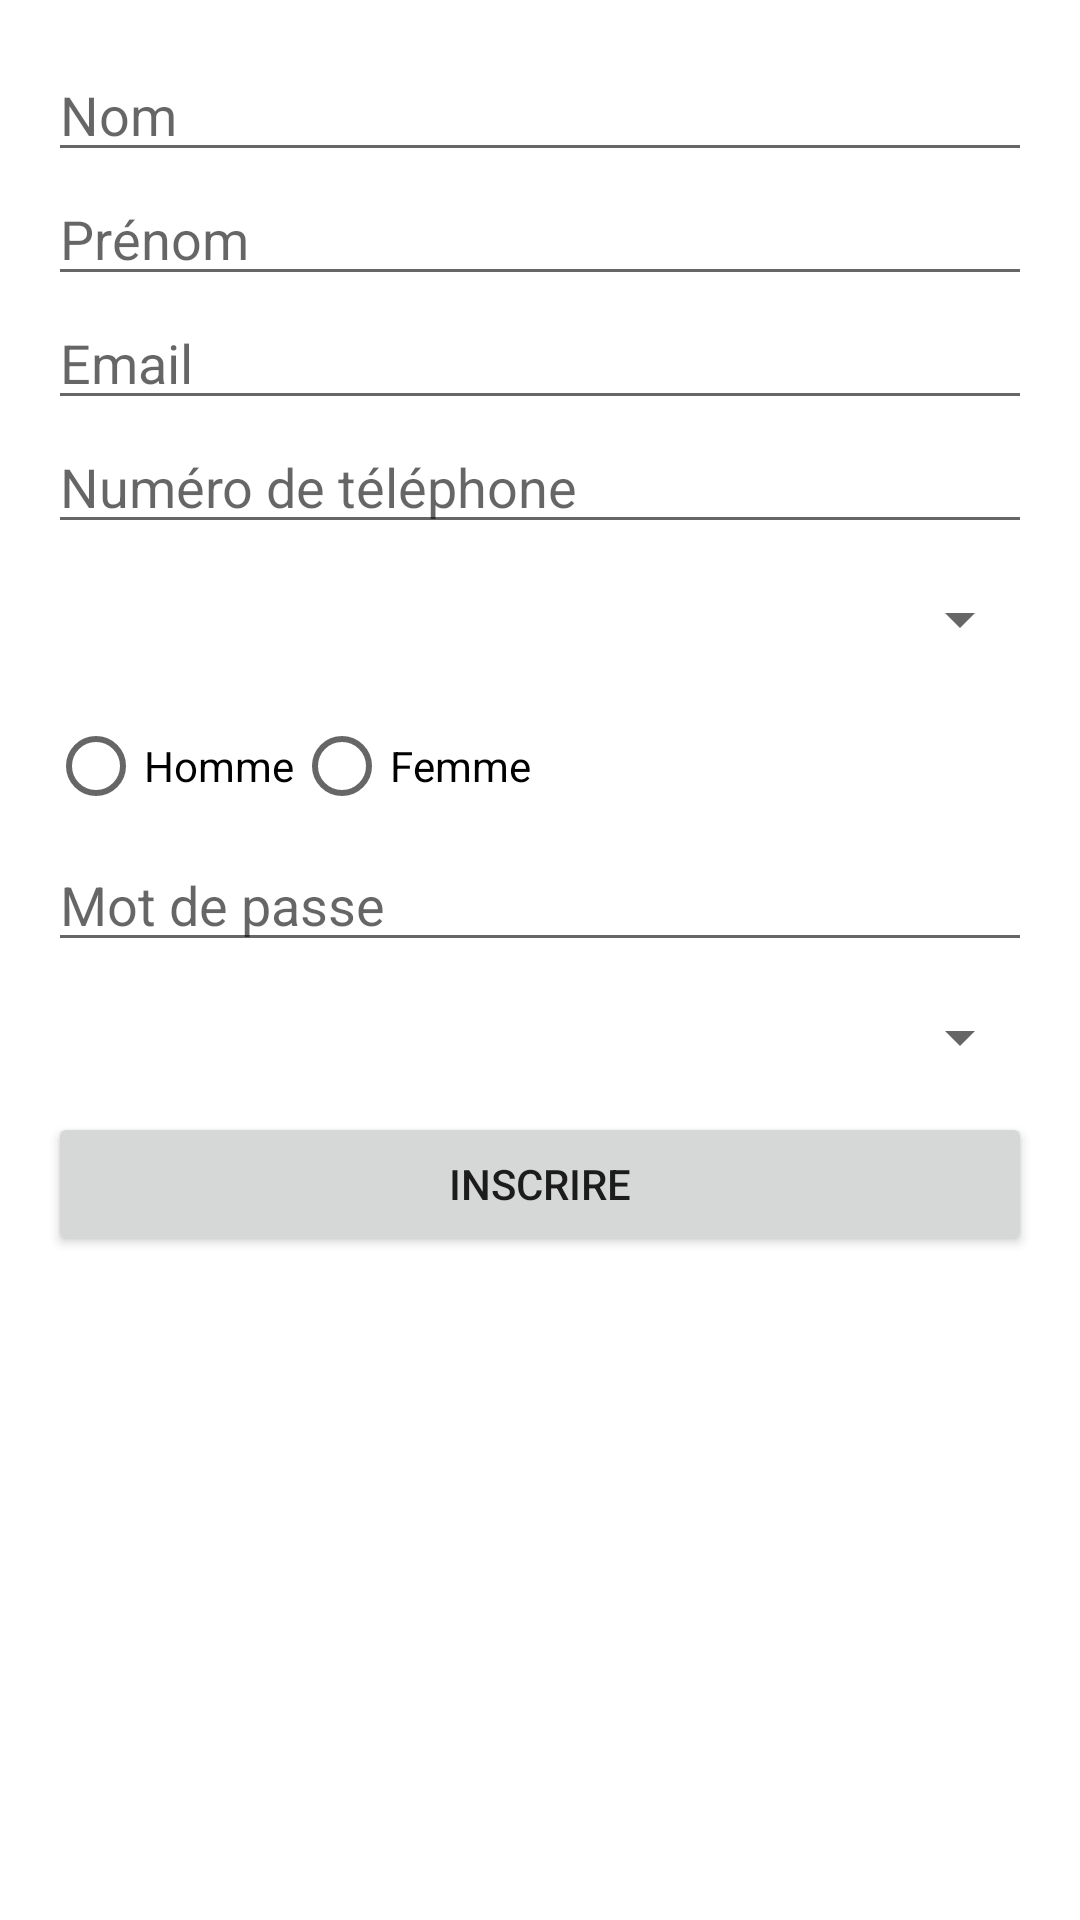

Here is an Android app screen rendered from its layout file. Give the layout XML and the strings, colors and styles it references.
<!-- AndroidManifest.xml: application theme Theme.Mkjli -->
<!-- res/layout/activity_register_doctor.xml -->
<?xml version="1.0" encoding="utf-8"?>
<LinearLayout xmlns:android="http://schemas.android.com/apk/res/android"
    xmlns:tools="http://schemas.android.com/tools"
    android:layout_width="match_parent"
    android:layout_height="match_parent"
    android:orientation="vertical"
    android:padding="16dp"
    tools:context=".RegisterDoctor">

    <EditText
        android:id="@+id/editTextDoctorNom"
        android:layout_width="match_parent"
        android:layout_height="wrap_content"
        android:hint="Nom" />

    <EditText
        android:id="@+id/editTextDoctorPrenom"
        android:layout_width="match_parent"
        android:layout_height="wrap_content"
        android:hint="Prénom" />

    <EditText
        android:id="@+id/editTextDoctorEmail"
        android:layout_width="match_parent"
        android:layout_height="wrap_content"
        android:hint="Email"
        android:inputType="textEmailAddress" />

    <EditText
        android:id="@+id/editTextDoctorTelephone"
        android:layout_width="match_parent"
        android:layout_height="wrap_content"
        android:hint="Numéro de téléphone"
        android:inputType="phone" />

    <Spinner
        android:id="@+id/spinnerDoctorWilaya"
        android:layout_width="match_parent"
        android:layout_height="50dp"
        android:hint="Wilaya"
        />

    <RadioGroup
        android:id="@+id/radioGroupDoctorSexe"
        android:layout_width="match_parent"
        android:layout_height="wrap_content"
        android:orientation="horizontal">

        <RadioButton
            android:id="@+id/radioButtonDoctorHomme"
            android:layout_width="wrap_content"
            android:layout_height="wrap_content"
            android:text="Homme" />

        <RadioButton
            android:id="@+id/radioButtonDoctorFemme"
            android:layout_width="wrap_content"
            android:layout_height="wrap_content"
            android:text="Femme" />
    </RadioGroup>

    <EditText
        android:id="@+id/editTextDoctorMotDePasse"
        android:layout_width="match_parent"
        android:layout_height="wrap_content"
        android:hint="Mot de passe"
        android:inputType="textPassword" />

    <Spinner
        android:id="@+id/spinnerDoctorSpecialite"
        android:layout_width="match_parent"
        android:layout_height="50dp"
        android:hint="Spécialité" />

    <Button
        android:id="@+id/buttonDoctorInscrire"
        android:layout_width="match_parent"
        android:layout_height="wrap_content"
        android:text="Inscrire" />

</LinearLayout>
<!-- resources referenced by this layout -->
<resources>
  <style name="Theme.Mkjli" parent="Theme.MaterialComponents.DayNight.NoActionBar">
          
          <item name="colorPrimary">@color/light_bleu</item>
          <item name="colorPrimaryVariant">@color/purple_700</item>
          <item name="colorOnPrimary">@color/black</item>
          
          <item name="colorSecondary">@color/teal_200</item>
          <item name="colorSecondaryVariant">@color/teal_700</item>
          <item name="colorOnSecondary">@color/black</item>
          
          <item name="android:statusBarColor">@color/grey</item>
          
      </style>
  <color name="light_bleu">#2b7bef</color>
  <color name="purple_700">#FF3700B3</color>
  <color name="black">#FF000000</color>
  <color name="teal_200">#FF03DAC5</color>
  <color name="teal_700">#FF018786</color>
  <color name="grey">#d2d2d2</color>
</resources>
